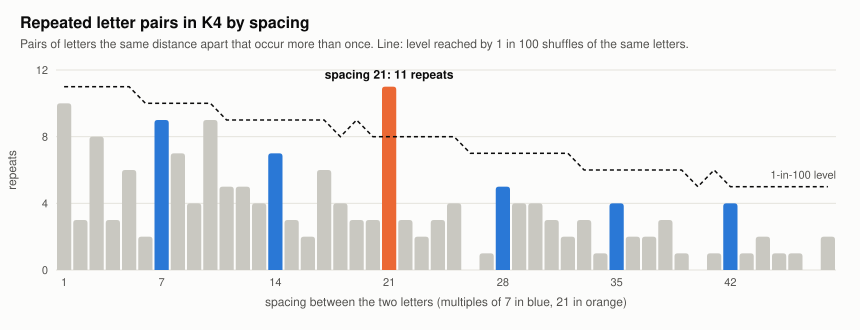

Data behind this chart, as committed beside it:
spacing, repeated_pairs, shuffle_median, shuffle_1_in_100
1, 10, 6, 11
2, 3, 5, 11
3, 8, 5, 11
4, 3, 5, 11
5, 6, 5, 11
6, 2, 5, 10
7, 9, 5, 10
8, 7, 5, 10
9, 4, 5, 10
10, 9, 5, 10
11, 5, 5, 9
12, 5, 4, 9
13, 4, 4, 9
14, 7, 4, 9
15, 3, 4, 9
16, 2, 4, 9
17, 6, 4, 9
18, 4, 4, 8
19, 3, 4, 9
20, 3, 3, 8
21, 11, 4, 8
22, 3, 3, 8
23, 2, 3, 8
24, 3, 3, 8
25, 4, 3, 8
26, 0, 3, 7
27, 1, 3, 7
28, 5, 3, 7
29, 4, 3, 7
30, 4, 3, 7
31, 3, 3, 7
32, 2, 3, 7
33, 3, 2, 6
34, 1, 2, 6
35, 4, 2, 6
36, 2, 2, 6
37, 2, 2, 6
38, 3, 2, 6
39, 1, 2, 6
40, 0, 2, 5
41, 1, 2, 6
42, 4, 2, 5
43, 1, 2, 5
44, 2, 2, 5
45, 1, 1, 5
46, 1, 2, 5
47, 0, 1, 5
48, 2, 1, 5
